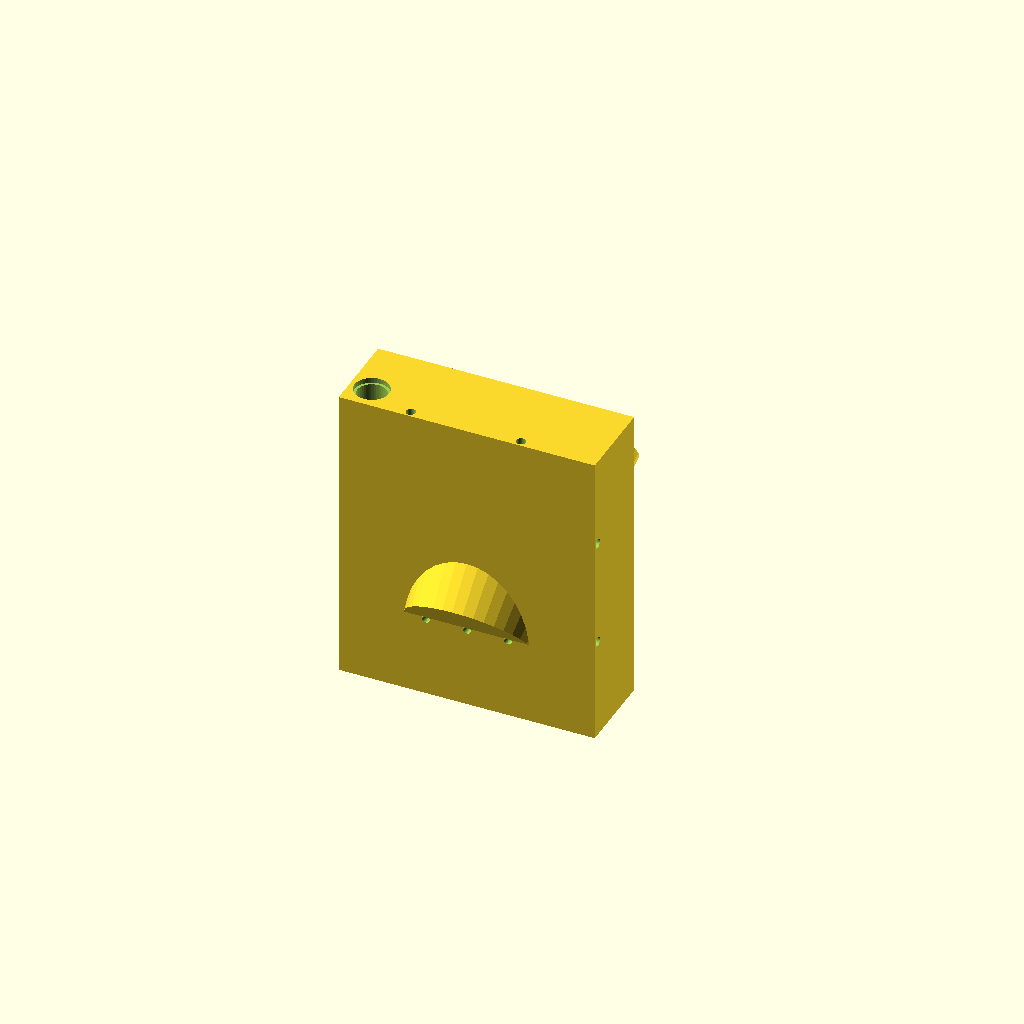
Cell 1: the model at its default parameters.
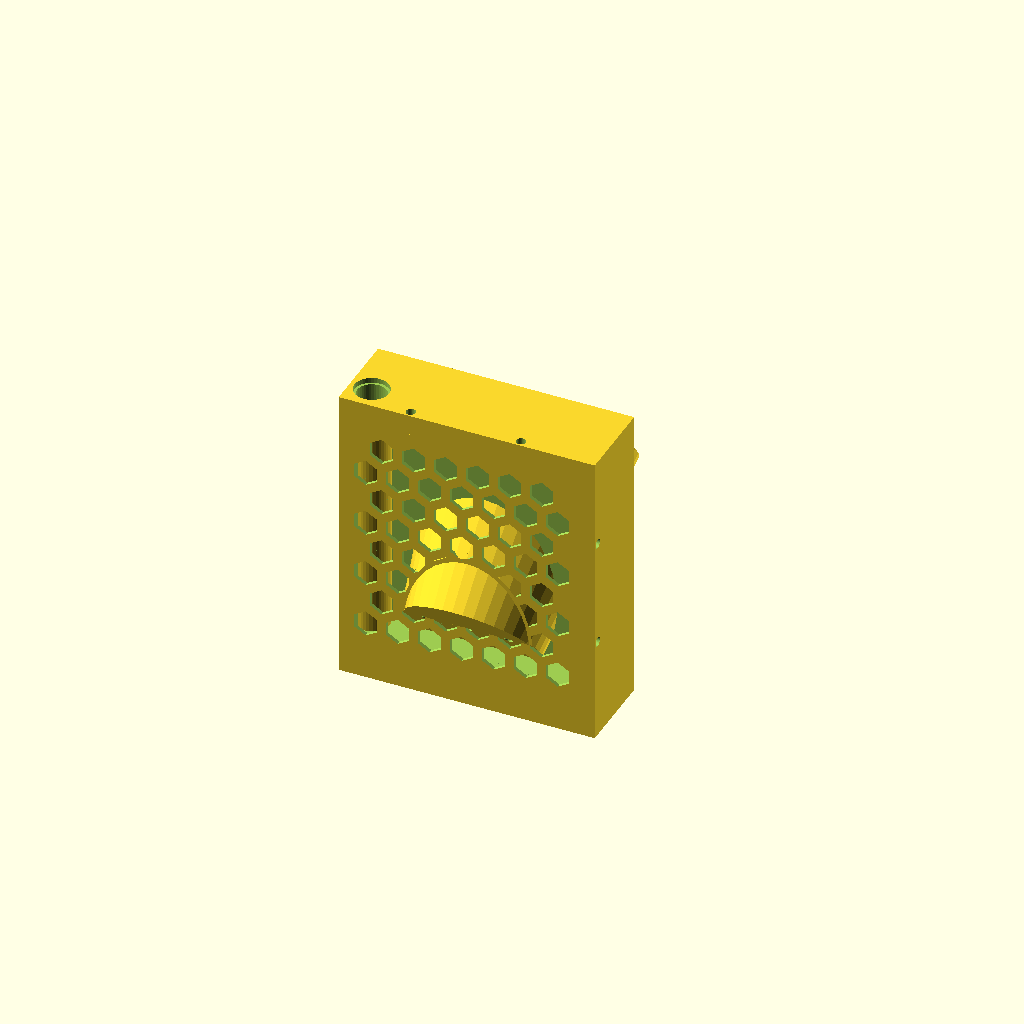
Cell 2: the same model with back_lattice = true.
One fixed orthographic camera (rotation 55°, 0°, 25°; colour scheme Cornfield) for every cell.
OpenSCAD source file filesv2/RELEASE_v5.4_20260613_整体600x723_牛皮纸纹理_盆口净唇/wall_planter_v5.scad:
// =====================================================================
//  墙面种植单元 v5.3 — 薄长方体(竖直)× 斜置锥盆「形体穿插」· 容器/套座
//  v5.3 更新:
//   A) 连接筒止位环沉孔加深 conn_recess=1.0(原0.6): 环顶更稳低于叠合面, 上下贴平不被顶开;
//      修正 stack2 预览落座位(渲染真实贴合)。
//   B) 檐口下降: mouth_ext 16->6, 盆口端沿盆轴降 10mm(≈竖直7.4mm), 贴近真盆口; mod_h->221.1。
//   C) 背板网格减料(back_lattice): 背面 openwork 六角蜂窝窗皮 + 其后楔形掏空腔(lat_ydepth 深),
//      仅储水腔以上; 盆壁/落水管/储水盒/前壳/边框/前部配重全保留; 经背面孔通外=无封闭腔。
//      自检 latticecheck(腔×储水盒/落水管)/latticepot(腔×盆腔) 应空。
//  --- v5.2 基线 ---
//  本版按第一次测试打印反馈大改:
//   1) 打印朝向: 盆口朝下贴板(盆轴竖直, 整体倾 50°), 储水腔/落水井免支撑;
//      => 主模型尽量不留"朝下的突出件"(原标管/帽/出水嘴/锥销都删)。
//   2) 去掉溢流阀(易炸毛/难拆支撑): 落水井改"贯通竖管", 串联下水;
//      层间用**单独打印的连接筒**插入上下井端 -> 密封接缝、不漏、兼对中。
//   3) 左右横拼 & 上下堆叠: 原模型**只留定位孔**, 突出的销改**单独插销**单独打印。
//   4) 把原来开在储水腔高度、会漏水的横拼孔**上移到储水腔以上**, 保证储水腔密封。
//  可拆真花盆: 148 / Ø131.2 / Ø93.2, 盆腔=同锥度 + 单边 1.5mm 间隙(直接放入)。
//  拓竹P2S: 三维 ≤240mm。
// =====================================================================

/* [可拆花盆外形 -> 盆腔按此 + 间隙] */
pot_top_d = 131.2;   // 盆上口外径
pot_bot_d = 93.2;    // 盆底外径
pot_height= 148;     // 盆高
fit_clear = 1.5;     // 单边间隙

/* [斜盆 / 壁] */
tilt      = 40;      // 盆轴高于水平角(打印时盆轴转竖直 = 倾 90-40=50°)
wall      = 3.0;     // 盆壁/箱壁厚
floor_t   = 6;       // 盆底座厚(沿轴)
mouth_ext = 6;       // 盆口端外伸(口完整张开; v5.3 由16↓6 => 檐口沿盆轴下降10mm,贴近真盆口)

/* [长方体箱 + 花盆后伸] */
box_d     = 66;      // 箱深
pot_back  = 28;      // 盆底外缘伸出箱背量
back_t    = 6;       // 背板带厚
side_gap  = 29.9;    // 锥盆两侧到箱边距(加宽: 单元宽 mod_w=200 => 横拼3 总宽=600mm; 真盆/盆腔不变)
res_h     = 25;      // 储水/排水腔净高
lens_open = 5;       // 浸水窗高(盆腔最低点低于储水顶板, 盆底探进)

/* [落水井 = 贯通竖管(中央下水管)] */
shaft_d   = 23;      // 井径(贯通全高)
shaft_x   = 17;      // 井心 X(背角走廊, shaftcheck 校验不破盆腔)
shaft_y   = 19;      // 井心 Y
vent_d    = 6;       // 背面透气孔
vent_n    = 3;

/* [层间连接筒(单独打印): 插入上下井端, 密封接缝 + 对中] */
conn_od     = shaft_d - 1.0;   // 连接筒外径(滑配进井)
conn_bore   = 15;              // 连接筒内水道径
conn_sock   = 12;              // 连接筒每端插入深
conn_flange_d = shaft_d + 3;   // 中部止位环径(坐进井口沉孔, 叠合面仍贴平)
conn_flange_h = 3;             // 止位环高
conn_recess   = 1.0;           // 止位环顶低于叠合面的量(沉孔比环深, 上下单元贴平不被环顶开)

/* [定位: 原模型只留孔, 销单独打印] */
join_d    = 7;       // 定位孔名义径(堆叠/横拼通用)
join_clear= 0.5;     // 孔比名义大
pin_clear = 0.35;    // 销比名义小(销径 = join_d - pin_clear)
peg_dp    = 9;       // 上下堆叠孔深(单边)
tile_dp   = 8;       // 左右横拼孔深(单边)
pin_len   = 16;      // 单独插销长(两端各插 ~8)
peg_wall  = 2.0;     // 底面堆叠孔在储水腔内的隔水套筒壁厚(防水从孔漏出)
peg_cap   = 3.0;     // 套筒在孔顶以上的封盖厚(封住盲孔顶, 与储水盒隔离)

/* [盆口挡土唇(默认关; 真盆自带边)] */
lip_on   = false;
lip_w    = 6; lip_t = 4; drip_w = 1.6; drip_d2 = 2.2;

/* [稳定底座 — 单独打印, 顶面销向上插入最底层底孔, 中部留排水] */
base_reach_f = 112;  // 前伸(抗前倒)
base_reach_b = 58;   // 后伸(兜盆底 stub)
base_h       = 16;
base_wall    = 4;
base_deck    = 3;

/* [背板网格减料 v5.3 — 只开背面, 储水腔以上; 盆腔壁/落水管/储水盒/前壳/边框全保护] */
back_lattice = false;  // v5.5减重复盘: openwork镂空增~900cm²内表面->多~95g墙皮, 低填充下得不偿失; 关掉=实心背(表面更少更轻+更稳)
lat_cell     = 18;     // 网格窗(圆)直径
lat_wall     = 7;      // 网格筋宽(窗间实体)
lat_border   = 12;     // 背面四周保留实体边框宽
lat_top      = 16;     // 顶部保留高(护堆叠孔凸台)
lat_keep     = 2.5;    // 盆壁/落水管周围额外保留余量
lat_frontsk  = 4;      // 前壳保留厚(腔不穿到前面)
lat_rib      = 3;      // 背面网格筋皮厚(openwork 栅格皮)
lat_ydepth   = 30;     // 背面掏空深(仅 back_lattice=true 时生效)

dev      = true;
show_pot = false;
view     = "unit";   // unit/cutx/watercut/slabx/stack/stackcut/tile2/base/tower/
                     // towercut/wall33/connector/pin/parts/potcheck/shaftcheck/
                     // tilecheck/rescheck/latticecheck/latticepot/latcut
$fn = dev ? 40 : 96;

// ---- 派生 ----------------------------------------------------------
in_bot  = pot_bot_d + 2*fit_clear;
in_top  = pot_top_d + 2*fit_clear;
out_bot = in_bot + 2*wall;
out_top = in_top + 2*wall;
ay = cos(tilt); az = sin(tilt);
rate = (pot_top_d - pot_bot_d) / pot_height;
r_in = in_bot/2; r_out = out_bot/2;

z_dip = wall + res_h - lens_open;        // 盆腔最低点 z
// 花盆平移(打印盆口朝下时盆口落到箱顶前边平面=与箱边共面贴板; 仅平移, 不改盆径/高):
// 需满足 0.766*pot_dy + 0.643*pot_dz = 5.86 (盆口在打印朝向下降5.86); 多抬升少前移 -> 给真盆留余量
pot_dy = 7.65;
pot_dz = 0;
p0y   = r_out*az - floor_t*ay - pot_back + pot_dy;
p0z   = z_dip - floor_t*az + r_in*ay + pot_dz;

drip_y = p0y + floor_t*ay + r_in*az;
drip_z = p0z + floor_t*az - r_in*ay;
back_y = p0y + floor_t*ay - r_out*az;

cup_len2 = floor_t + pot_height + mouth_ext;
seat_top = floor_t + pot_height;
od0 = (in_bot - rate*floor_t) + 2*wall;
od1 = (in_top + rate*mouth_ext) + 2*wall;
op_y = p0y + seat_top*ay;
op_z = p0z + seat_top*az;

mod_w = out_top + 2*side_gap;
cx    = mod_w/2;
front_y = op_y + (out_top/2)*az;
mod_d = front_y + 8;
tot_d = mod_d - back_y;

apex_mouth = p0z + cup_len2*az + (od1/2)*ay;
apex_lip   = op_z + ((out_top + 2*(lip_on ? lip_w : 0))/2)*ay;
top_margin = 22.54 - pot_dz;  // 顶留白(补偿平移Z分量, 保持 mod_h=235.666 总高723不变)
mod_h = max(apex_mouth, apex_lip) + top_margin;

vent_z = p0z + 8;
peg_xs = [mod_w*0.27, mod_w*0.70];       // 非对称 -> 防呆
peg_y  = back_t/2 + 2;                    // 定位孔落在背板带内(留壁不破背面)
tile_zs = [mod_h*0.34, mod_h*0.70];       // 横拼孔高度: **均在储水腔以上**(z>res_h+wall)

// ---- 基本模块 ------------------------------------------------------
module frustum(d1, d2, len) { rotate([-(90 - tilt), 0, 0]) cylinder(h = len, d1 = d1, d2 = d2); }
module along(d) { translate([0, d*ay, d*az]) children(); }
module clip_box() {
    intersection() { children(); translate([-1, -300, 0]) cube([mod_w + 2, mod_d + 600, mod_h + 400]); }
}
module pot_real() { translate([cx, p0y, p0z]) along(floor_t) frustum(pot_bot_d, pot_top_d, pot_height); }
module cavity_inflated(m = 1.2) {
    translate([cx, p0y, p0z]) along(floor_t) frustum(in_bot + 2*m, in_top + 2*m, pot_height);
    translate([cx, p0y, p0z]) along(seat_top) frustum(in_top + 2*m, in_top + rate*mouth_ext + 2*m, mouth_ext);
}

module outer() {
    union() {
        cube([mod_w, box_d, mod_h]);
        clip_box() translate([cx, p0y, p0z]) frustum(od0, od1, cup_len2);
        if (lip_on) translate([cx, p0y, p0z]) along(seat_top)
            frustum(out_top + 2*lip_w, out_top + 2*lip_w, lip_t);
    }
}

// ---- 单元(主模型): 只做减法, 不留任何突出件 ----------------------------
module unit() {
    difference() {
        outer();

        // 1) 盆内腔(同锥度 + 1.5mm 间隙; 真盆直接放入)
        translate([cx, p0y, p0z]) along(floor_t) frustum(in_bot, in_top, pot_height);
        translate([cx, p0y, p0z]) along(seat_top)
            frustum(in_top, in_top + rate*(mouth_ext + (lip_on?lip_t:0)), mouth_ext + (lip_on?lip_t:0) + 0.1);
        if (lip_on)
            translate([cx, p0y, p0z]) along(seat_top + lip_t - drip_w - 0.6)
                difference() {
                    frustum(out_top + 2*lip_w + 6, out_top + 2*lip_w + 6, drip_w);
                    frustum(out_top + 2*lip_w - 2*drip_d2, out_top + 2*lip_w - 2*drip_d2, 3*drip_w);
                }

        // 2) 储水/排水腔(箱下部; 盆底经浸水窗探入) — 底面堆叠孔处留实心套筒+顶盖, 与储水盒隔离(防水从孔漏)
        difference() {
            translate([wall, wall, wall]) cube([mod_w - 2*wall, box_d - 2*wall, res_h]);
            for (sx = peg_xs)
                translate([sx, peg_y, -1]) cylinder(h = peg_dp + 1 + peg_cap, d = join_d + join_clear + 2*peg_wall);
        }

        // 3) 落水井 = 贯通竖管(穿透顶/底面)
        translate([shaft_x, shaft_y, -1]) cylinder(h = mod_h + 2, d = shaft_d);
        // 3b) 井口沉孔(顶端): 收层间连接筒的止位环, 沉孔比环深 conn_recess => 环顶低于叠合面, 上下贴平
        translate([shaft_x, shaft_y, mod_h - conn_flange_h - conn_recess])
            cylinder(h = conn_flange_h + conn_recess + 0.4, d = conn_flange_d + 2*join_clear);
        // 3c) 井口锥形导入(底端, 便于连接筒插入)
        translate([shaft_x, shaft_y, -0.01]) cylinder(h = 3, d1 = shaft_d + 3, d2 = shaft_d);

        // 4) 背面透气孔(进盆腔根区)
        for (k = [0 : vent_n-1])
            translate([cx + (k - (vent_n-1)/2)*32, -0.5, vent_z])
                rotate([-90, 0, 0]) cylinder(h = box_d + 1, d = vent_d);

        // 5) 上下堆叠定位孔(顶面 & 底面 都开; 非对称防呆; 插单独销)
        for (sx = peg_xs) {
            translate([sx, peg_y, mod_h - peg_dp]) cylinder(h = peg_dp + 1, d = join_d + join_clear);
            translate([sx, peg_y, -1])             cylinder(h = peg_dp + 1, d = join_d + join_clear);
        }

        // 6) 左右横拼定位孔(左 & 右 都开; **储水腔以上**两个高度; 插单独销)
        for (sz = tile_zs) {
            translate([-1,            peg_y, sz]) rotate([0, 90, 0]) cylinder(h = tile_dp + 1, d = join_d + join_clear);
            translate([mod_w - tile_dp, peg_y, sz]) rotate([0, 90, 0]) cylinder(h = tile_dp + 1, d = join_d + join_clear);
        }

        // 7) 背板网格减料: 掏空背面楔形腔(储水腔以上, 不破盆/管/前壳)
        if (back_lattice) back_hollow();
    }
    // 7b) 背面网格筋皮 (掏空后补回 openwork 栅格皮)
    if (back_lattice) back_grid_ribs();
}

// ---- 单独打印件: 层间连接筒 / 插销 / 底座 ------------------------------
// 层间连接筒: 中空管 + 中部止位环; 下半插下层井口(止位环坐沉孔, 叠合贴平),
// 上半露出插进上层井底。水从上层经筒内 Ø conn_bore 落到下层, 接缝密封不漏。
conn_fit = shaft_d - 0.8;        // 连接筒插入段外径(滑配进 Ø shaft_d 井, ~0.4 单边隙)
module connector() {
    difference() {
        union() {
            cylinder(h = conn_sock, d1 = conn_fit - 1.2, d2 = conn_fit);              // 下半(插下层, 端部小倒锥易插)
            translate([0,0,conn_sock]) cylinder(h = conn_flange_h, d = conn_flange_d); // 止位环
            translate([0,0,conn_sock + conn_flange_h])
                cylinder(h = conn_sock, d1 = conn_fit, d2 = conn_fit - 1.2);          // 上半(插上层)
        }
        translate([0,0,-1]) cylinder(h = 2*conn_sock + conn_flange_h + 2, d = conn_bore); // 内水道
    }
}
// 通用插销(堆叠/横拼共用): 两端倒角易插
module pin() {
    d = join_d - pin_clear;
    rotate_extrude($fn=48)
        polygon([[0,0],[d/2-1,0],[d/2,1],[d/2,pin_len-1],[d/2-1,pin_len],[0,pin_len]]);
}
// 打印拼版: 1 连接筒 + 6 插销(每层叠需 2 销 + 横拼每缝 2 销)
module parts_plate() {
    connector();
    for (i=[0:5]) translate([conn_flange_d + 6 + (i%3)*12, floor(i/3)*pin_len*0+ (i%3)*0 + floor(i/3)*14, 0])
        translate([0, floor(i/3)*16, 0]) pin();
}

module base() {
    by0 = -base_reach_b; byL = box_d + base_reach_f - by0;
    pin_d = join_d - pin_clear;
    union() {
        difference() {
            union() {
                translate([0, 0, base_h - base_deck]) cube([mod_w, box_d, base_deck]);
                hull() { translate([0, box_d - 0.1, 0]) cube([mod_w, 0.1, base_h]);
                         translate([0, box_d + base_reach_f - 2, 0]) cube([mod_w, 2, 3]); }
                hull() { translate([0, 0, 0]) cube([mod_w, 0.1, base_h]);
                         translate([0, by0, 0]) cube([mod_w, 2, 3]); }
                difference() {
                    translate([0, by0, 0]) cube([mod_w, byL, base_h]);
                    translate([base_wall, by0 + base_wall, -1]) cube([mod_w - 2*base_wall, byL - 2*base_wall, base_h + 2]);
                }
                translate([cx - base_wall/2, by0, 0]) cube([base_wall, byL, base_h - base_deck]);
                translate([0, box_d/2 - base_wall/2, 0]) cube([mod_w, base_wall, base_h - base_deck]);
            }
            // 中部排水清空腔(最底层井口朝下排水到托盘, 不顶住)
            translate([shaft_x, shaft_y, -1]) cylinder(h = base_h + 2, d = shaft_d + 1);
        }
        // 顶面定位销(向上插入最底层底孔; 在底座上向上打印免支撑)
        for (sx = peg_xs)
            translate([sx, peg_y, base_h - base_deck]) cylinder(h = peg_dp - 1, d = pin_d);
    }
}

// ---- 背板网格减料 v5.3: 六角蜂窝窗(pointy-top, 蜂窝错排), 仅背面/储水腔以上 -------
lat_zmin = wall + res_h + 8;                 // 网格下沿(储水腔顶板 z=wall+res_h 以上再留 8)
module back_windows() {
    R  = lat_cell/sqrt(3);                   // 六角外接圆半径(lat_cell=对边宽=flat-to-flat)
    px = lat_cell + lat_wall;                // 行内水平中心距
    pz = 1.5*R + lat_wall*0.87;              // 行距(蜂窝)
    z1 = mod_h - lat_top;  x0 = lat_border;  x1 = mod_w - lat_border;
    nz = floor((z1 - lat_zmin - 2*R)/pz);
    for (iz = [0 : max(0,nz)]) {
        zz = lat_zmin + R + iz*pz;  xoff = (iz%2)*px/2;
        nx = floor((x1 - x0 - lat_cell - xoff)/px);
        for (ix = [0 : max(0,nx)])
            translate([x0 + lat_cell/2 + xoff + ix*px, -1, zz])
                rotate([-90,0,0]) rotate([0,0,30]) cylinder(h = box_d + 2, r = R, $fn = 6);
    }
}
// 背面楔形掏空腔(连通、经背面网格孔通外, 无封闭腔); 盆壁/落水管/前壳/边框/前部配重保留
ydep = min(lat_ydepth, box_d - lat_frontsk);   // 掏空深(不破前壳)
module back_hollow() {
    difference() {
        translate([lat_border, -1, lat_zmin])
            cube([mod_w - 2*lat_border, ydep + 1, (mod_h - lat_top) - lat_zmin]);
        translate([cx, p0y, p0z]) frustum(od0 + 2*lat_keep, od1 + 2*lat_keep, cup_len2);   // 盆外壳+余量(盆不破)
        translate([shaft_x, shaft_y, -2]) cylinder(h = mod_h + 4, d = shaft_d + 2*lat_keep); // 落水管+余量
    }
}
// 背面网格筋皮 = 一层薄背皮 − 圆孔阵列 − 盆腔 => openwork 栅格(贴墙隐藏, 纯减料, 不顶盆)
module back_grid_ribs() {
    difference() {
        translate([lat_border, 0, lat_zmin])
            cube([mod_w - 2*lat_border, lat_rib, (mod_h - lat_top) - lat_zmin]);
        back_windows();
        translate([cx,p0y,p0z]) along(floor_t) frustum(in_bot, in_top, pot_height);          // 减盆腔(不顶盆)
        translate([cx,p0y,p0z]) along(seat_top)
            frustum(in_top, in_top + rate*(mouth_ext+(lip_on?lip_t:0)), mouth_ext+(lip_on?lip_t:0)+0.1);
        translate([shaft_x,shaft_y,-1]) cylinder(h = mod_h+2, d = shaft_d);                   // 减落水管
    }
}

// ---- 视图 / 自检 ---------------------------------------------------
module keep_x(x0, kr = true) { intersection(){ children(); translate([kr?x0:x0-500,-300,-50]) cube([500,mod_d+600,mod_h+400]); } }
module slab_x(x0,t=2){ intersection(){ children(); translate([x0-t/2,-300,-50]) cube([t,mod_d+600,mod_h+400]); } }
// 堆叠预览: 两单元 + 中间连接筒
module stack2(){ unit(); translate([0,0,mod_h]) unit();
    translate([shaft_x,shaft_y,mod_h-conn_flange_h-conn_recess-conn_sock]) connector(); }  // 落座位: 环底坐沉孔肩台
module tile2(){ unit(); translate([mod_w,0,0]) unit(); }
wall_w = 520; wall_h = 730;
module wall33(nx=3,nz=3){ for(ix=[0:nx-1]){ translate([ix*mod_w,0,0]) base();
    for(iz=[0:nz-1]) translate([ix*mod_w,0,base_h+iz*mod_h]) unit(); } }
module tower(n=3){ translate([0,0,base_h]) for(i=[0:n-1]) translate([0,0,i*mod_h]) unit(); base(); }

if (view=="unit")          { unit(); if(show_pot) %pot_real(); }
else if (view=="cutx")     keep_x(cx,false) unit();
else if (view=="watercut") keep_x(shaft_x) unit();
else if (view=="slabx")    slab_x(cx) unit();
else if (view=="stack")    stack2();
else if (view=="stackcut") keep_x(shaft_x) stack2();
else if (view=="tile2")    tile2();
else if (view=="base")     base();
else if (view=="tower")    tower(3);
else if (view=="towercut") keep_x(shaft_x) tower(3);
else if (view=="wall33")   wall33();
else if (view=="connector") connector();
else if (view=="pin")      pin();
else if (view=="parts")    parts_plate();
else if (view=="potcheck")  intersection(){ unit(); pot_real(); }            // 应空
else if (view=="shaftcheck") intersection(){                                   // 应空
    cavity_inflated(1.2);
    translate([shaft_x,shaft_y,-1]) cylinder(h=mod_h+2, d=shaft_d+4);
}
else if (view=="tilecheck") intersection(){                                    // 横拼孔×盆腔(应空)
    cavity_inflated(0.8);
    for(sz=tile_zs){
        translate([-1,peg_y,sz]) rotate([0,90,0]) cylinder(h=tile_dp+1,d=join_d+join_clear);
        translate([mod_w-tile_dp,peg_y,sz]) rotate([0,90,0]) cylinder(h=tile_dp+1,d=join_d+join_clear);
    }
}
else if (view=="rescheck") intersection(){                                     // 横拼孔×储水腔(应空=密封)
    translate([wall,wall,wall]) cube([mod_w-2*wall, box_d-2*wall, res_h]);
    for(sz=tile_zs){
        translate([-1,peg_y,sz]) rotate([0,90,0]) cylinder(h=tile_dp+1,d=join_d+join_clear);
        translate([mod_w-tile_dp,peg_y,sz]) rotate([0,90,0]) cylinder(h=tile_dp+1,d=join_d+join_clear);
    }
}
else if (view=="pegcheck") intersection(){                                     // 底面堆叠孔×储水腔(加套筒后应空=不漏水)
    difference(){                                                              // 实际储水腔(已挖隔水套筒)
        translate([wall,wall,wall]) cube([mod_w-2*wall, box_d-2*wall, res_h]);
        for(sx=peg_xs) translate([sx,peg_y,-1]) cylinder(h=peg_dp+1+peg_cap, d=join_d+join_clear+2*peg_wall);
    }
    for(sx=peg_xs) translate([sx,peg_y,-1]) cylinder(h=peg_dp+1, d=join_d+join_clear);
}
else if (view=="latticecheck") intersection(){                                 // 背板掏空腔×(储水盒∪落水管)(应空)
    union(){ translate([wall,wall,wall]) cube([mod_w-2*wall, box_d-2*wall, res_h]);
             translate([shaft_x,shaft_y,-1]) cylinder(h=mod_h+2, d=shaft_d); }
    back_hollow();
}
else if (view=="latticepot") intersection(){ cavity_inflated(0.8); back_hollow(); }  // 掏空腔×盆腔(应空=不破盆)
else if (view=="latcut")   keep_x(shaft_x) unit();                              // 含网格的纵剖
else if (view=="pegsec")   slab_x(peg_xs[0]) unit();                             // 过底面堆叠孔的纵剖(看隔水套筒)

// ---- 尺寸 / 配合 自检 ----------------------------------------------
echo(str("单元 W x H = ", mod_w, " x ", mod_h, "  真实进深 tot_d=", tot_d, "  三轴≤240? ",
         mod_w<=240 && mod_h<=240 && tot_d<=240));
echo(str("盆腔: 口径=", in_top, " 底径=", in_bot, " 深=", pot_height, " | 单边间隙 底=",
         (in_bot-pot_bot_d)/2, " 口=", (in_top-pot_top_d)/2, " mm"));
echo(str("横拼孔高度 tile_zs=", tile_zs, "  储水顶板 z=", wall+res_h,
         "  全在储水以上? ", (tile_zs[0]>wall+res_h) && (tile_zs[1]>wall+res_h), " (#4 密封)"));
echo(str("连接筒: 外径=", conn_od, " 内水道=", conn_bore, " 总长=", 2*conn_sock+conn_flange_h,
         " 止位环Ø", conn_flange_d, " | 井径=", shaft_d));
echo(str("稳定底座 W x 进深 = ", mod_w, " x ", box_d+base_reach_f+base_reach_b, "  ≤240? ",
         (box_d+base_reach_f+base_reach_b)<=240));
echo(str("落水井→盆轴 x距=", cx-(shaft_x+shaft_d/2), " (shaftcheck 应空)"));
echo(str("背板网格: ", back_lattice?"开":"关", " 六角对边", lat_cell, " 筋", lat_wall, " 边框", lat_border,
         " 下沿z=", lat_zmin, "(储水顶z=", wall+res_h, "以上) 前壳留", lat_frontsk,
         " | latticecheck/latticepot 应空"));
Parameter table extracted from the source (name, type, default, range or options):
pot_top_d: number, default 131.2
pot_bot_d: number, default 93.2
pot_height: number, default 148
fit_clear: number, default 1.5
tilt: number, default 40
wall: number, default 3
floor_t: number, default 6
mouth_ext: number, default 6
box_d: number, default 66
pot_back: number, default 28
back_t: number, default 6
side_gap: number, default 29.9
res_h: number, default 25
lens_open: number, default 5
shaft_d: number, default 23
shaft_x: number, default 17
shaft_y: number, default 19
vent_d: number, default 6
vent_n: number, default 3
conn_bore: number, default 15
conn_sock: number, default 12
conn_flange_h: number, default 3
conn_recess: number, default 1
join_d: number, default 7
join_clear: number, default 0.5
pin_clear: number, default 0.35
peg_dp: number, default 9
tile_dp: number, default 8
pin_len: number, default 16
peg_wall: number, default 2
peg_cap: number, default 3
lip_on: bool, default false
base_reach_f: number, default 112
base_reach_b: number, default 58
base_h: number, default 16
base_wall: number, default 4
base_deck: number, default 3
back_lattice: bool, default false
lat_cell: number, default 18
lat_wall: number, default 7
lat_border: number, default 12
lat_top: number, default 16
lat_keep: number, default 2.5
lat_frontsk: number, default 4
lat_rib: number, default 3
lat_ydepth: number, default 30
dev: bool, default true
show_pot: bool, default false
view: string, default "unit"
pot_dy: number, default 7.65
pot_dz: number, default 0
